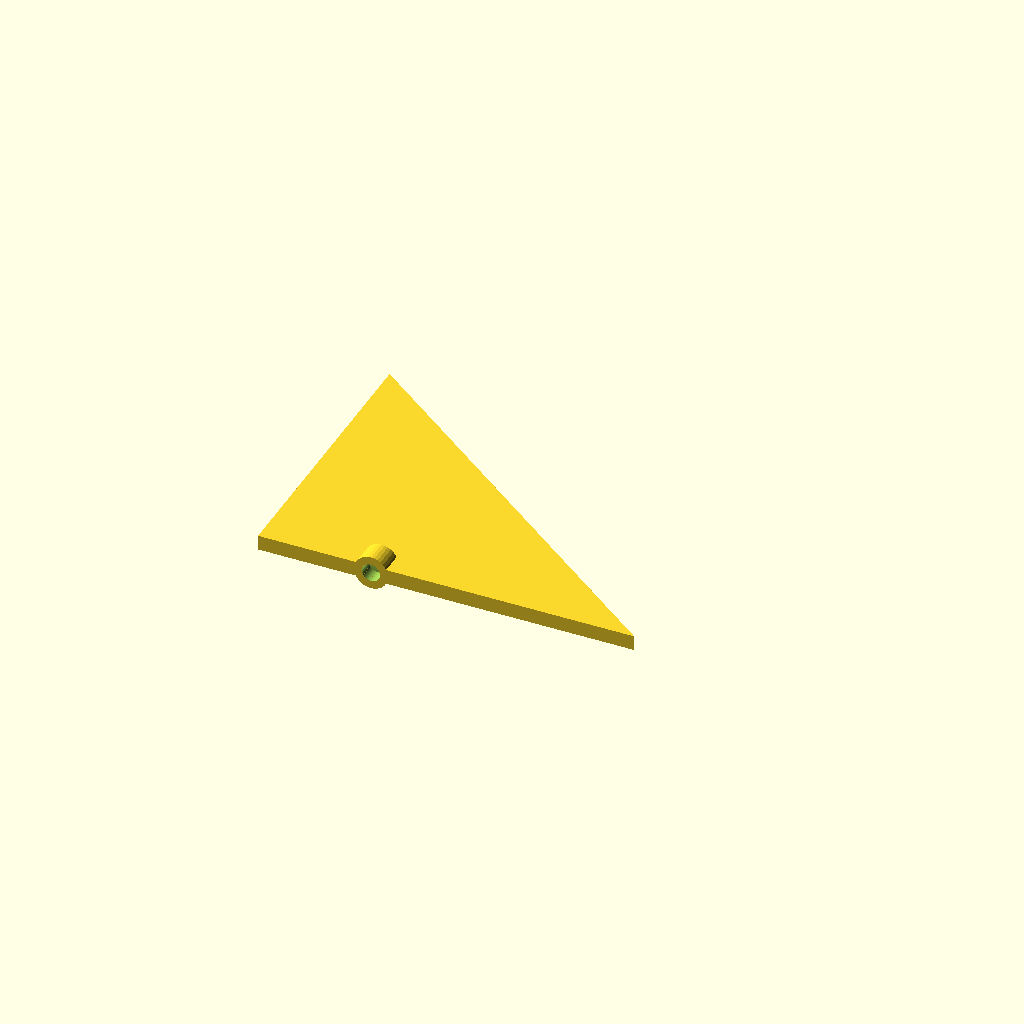
Cell 1 — every parameter at its default value.
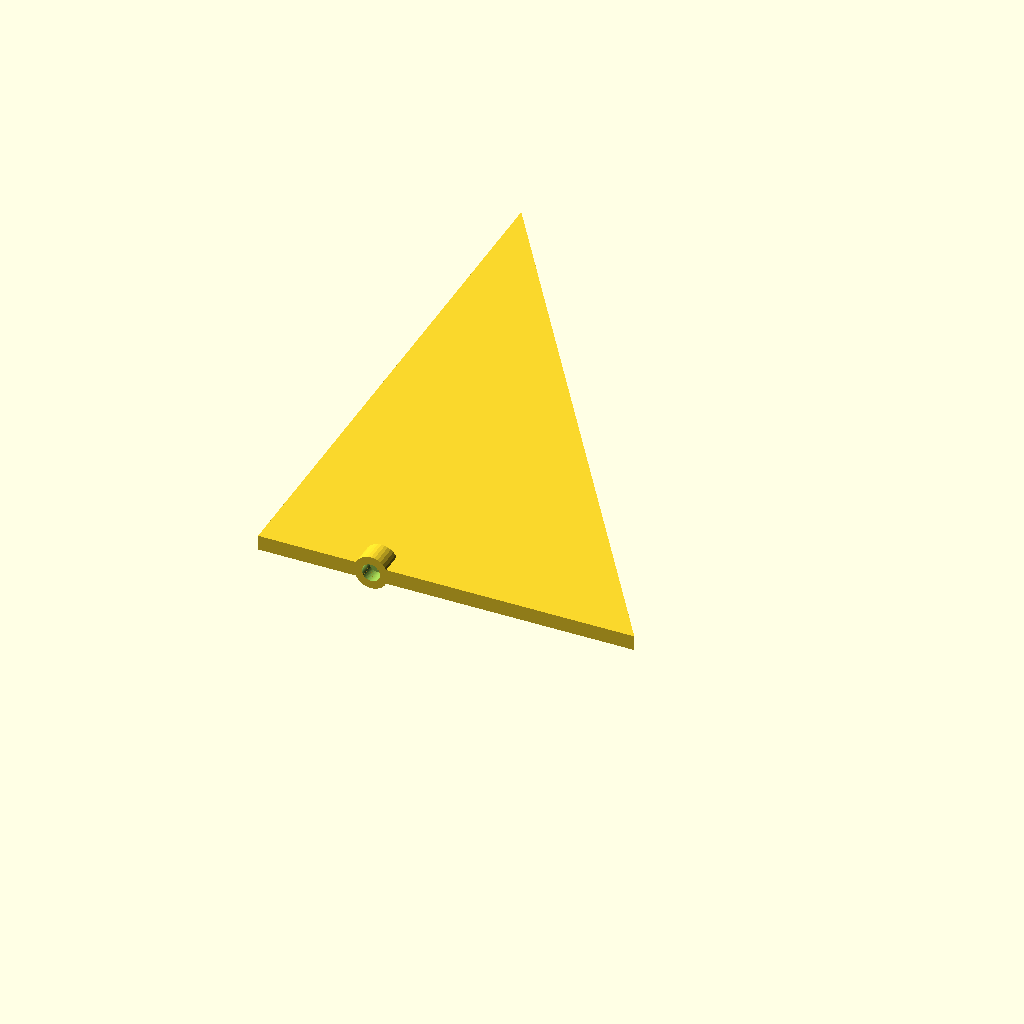
Cell 2: the same model with fin_height = 150.
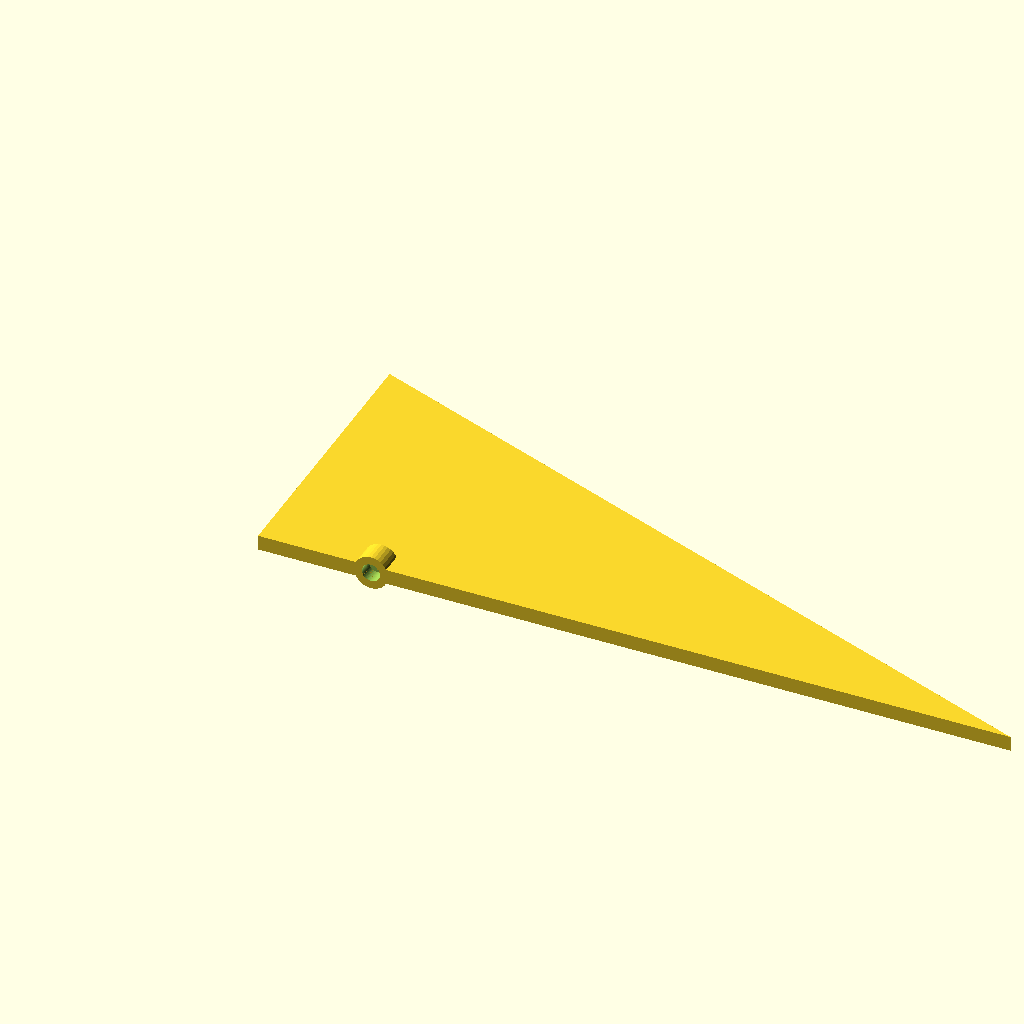
Cell 3: fin_width = 200 (everything else at default).
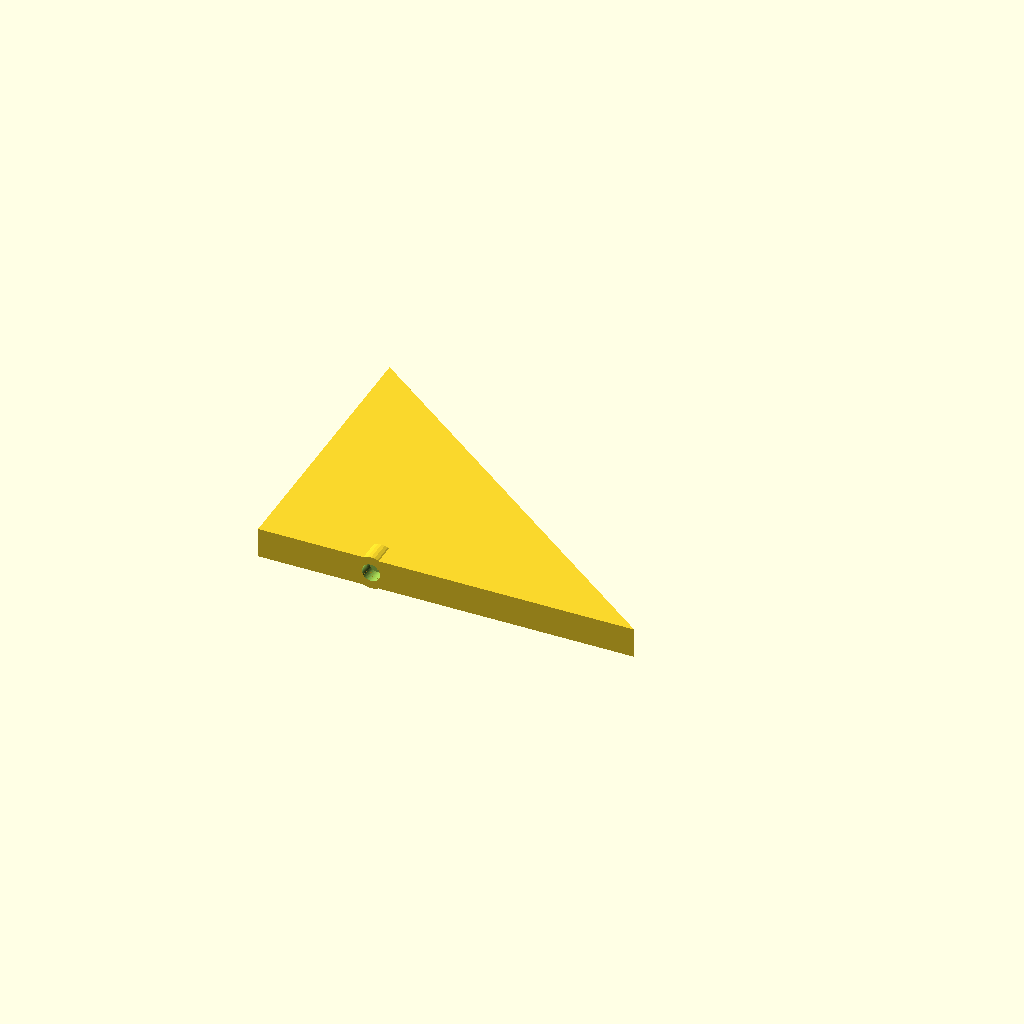
Cell 4: the same model with fin_thickness = 8.
All cells are drawn from one camera (rotation 55°, 0°, 25°, orthographic, colour scheme Cornfield), so only the parameter changes between them.
The OpenSCAD source (rockets/twister/fins/canards-v2.scad):
// =============================================================
// Triangular canard fin, servo actuated
// - Simple triangular planform
// - Round socket bored into the root edge that presses directly
//   onto the servo's 20-tooth output spline, the same way a horn
//   does: the teeth bite into the printed bore for the grip
// =============================================================
// Coordinate system:
//   X = chordwise  (LE at +X, TE at X=0)
//   Y = spanwise   (root at Y=0, tip at +Y)
//   Z = thickness  (symmetric about Z=0)
// =============================================================

/* [Planform] */
fin_height    = 75;    // root-to-tip span (mm)
fin_width     = 100;     // root chord (mm)
tip_offset    = 0;     // X position of the tip point (mm from TE)
fin_thickness = 4;      // overall fin thickness (mm)

/* [Servo spline socket] */
// Round socket bored into the root edge along the hinge axis.
// The fin presses onto the servo's output spline like a horn:
// the 20 teeth cut into the printed bore and key the fin.
spline_axis_x   = 30;     // chordwise position of servo shaft axis (mm from TE)
spline_d        = 4.8;    // 20-tooth spline outer diameter (mm)
spline_fit      = 0;      // bore adjustment: negative = tighter press fit (mm)
spline_depth    = 4;      // socket depth = spline engagement length (mm)

/* [Spline boss] */
// The 4.8 mm socket is wider than the fin is thick, so a round
// boss (like a horn hub) reinforces the bore at the root edge.
boss_d          = 9;      // boss outer diameter (mm)
boss_length     = 6;      // boss length up from the root edge (mm)

$fn = 32;
eps = 0.01;

// =============================================================
// Triangular planform (2D, XY plane)
// =============================================================
module fin_planform_2d() {
    polygon([
        [0, 0],              // trailing edge, root
        [fin_width, 0],      // leading edge, root
        [tip_offset, fin_height]  // tip
    ]);
}

// =============================================================
// Spline boss - hub-like cylinder on the hinge axis at the root
// edge, thick enough to wrap the spline socket on all sides
// =============================================================
module spline_boss() {
    translate([spline_axis_x, 0, 0])
        rotate([-90, 0, 0])
            cylinder(d = boss_d, h = boss_length);
}

// =============================================================
// Spline socket - round bore entering the root edge along the
// hinge axis; presses onto the 20-tooth servo spline
// =============================================================
module spline_socket() {
    translate([spline_axis_x, -eps, 0])
        rotate([-90, 0, 0])
            cylinder(d = spline_d + spline_fit, h = spline_depth + eps, $fn = 64);
}

// =============================================================
// Canard fin
// =============================================================
module canard() {
    difference() {
        union() {
            linear_extrude(height = fin_thickness, center = true)
                fin_planform_2d();
            spline_boss();
        }
        spline_socket();
    }
}

// =============================================================
// Render
// =============================================================
canard();
Parameter table extracted from the source (name, type, default, range or options):
fin_height: number, default 75
fin_width: number, default 100
tip_offset: number, default 0
fin_thickness: number, default 4
spline_axis_x: number, default 30
spline_d: number, default 4.8
spline_fit: number, default 0
spline_depth: number, default 4
boss_d: number, default 9
boss_length: number, default 6
eps: number, default 0.01
